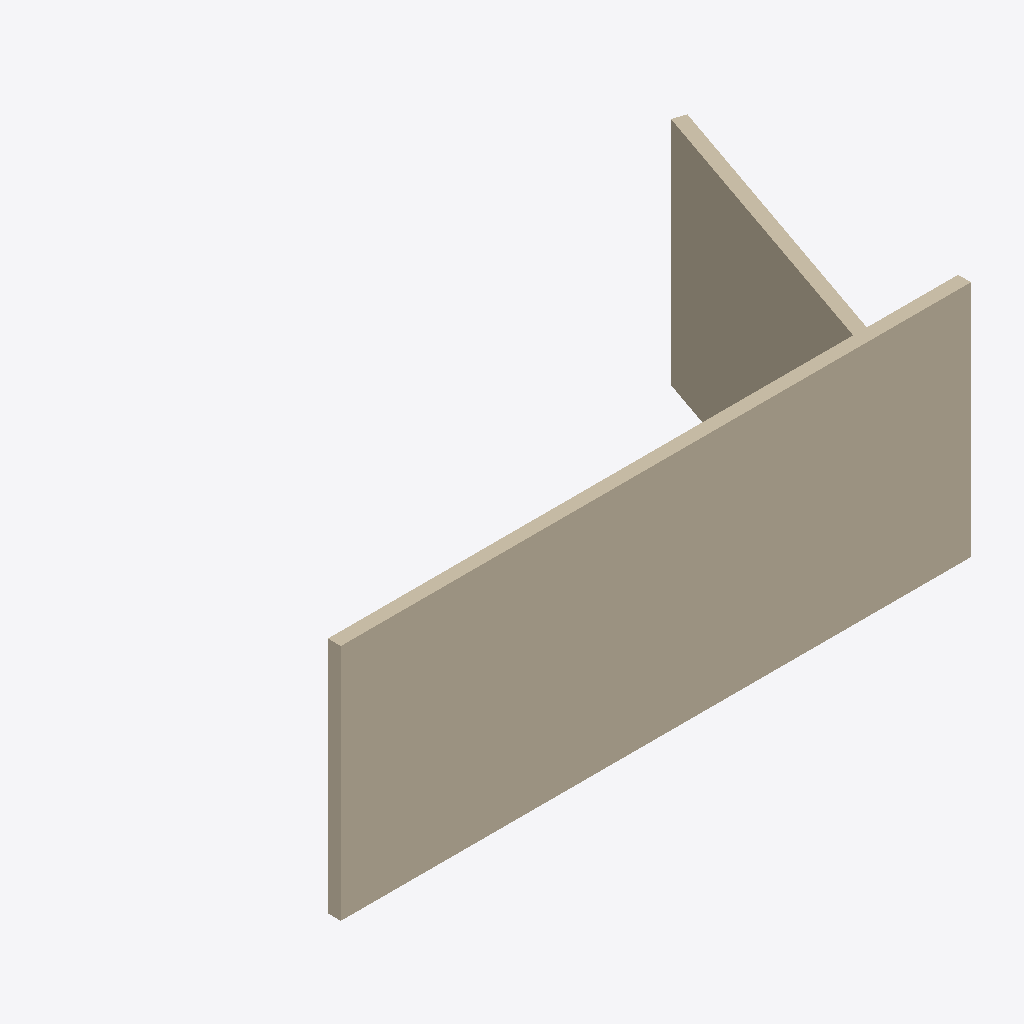
Isometric view of an IFC building model (IFC-SPF (STEP), schema IFC4, length unit metre), seen from the south-west, elements coloured by IFC class: 2 walls (beige).
Extent 6.0 m × 2.8 m × 2.2 m (x, y, z). Storeys (1): storey-1 at 0.00 m. Elements (2): 2 IfcWall.

HEADER;
FILE_DESCRIPTION(('ViewDefinition[DesignTransferView]'),'2;1');
FILE_NAME('/dev/null','2026-11-14T13:02:14+08:00',(''),(''),'IfcOpenShell 0.8.4','IfcOpenShell 0.8.4','Nobody');
FILE_SCHEMA(('IFC4'));
ENDSEC;
DATA;
#1=IFCPROJECT('2gInitpxTTfxvpqylpfNvj',$,'photo-room-e54cfba4d7744019a16a98fc8a828fe1',$,$,$,$,(#10,#15),#5);
#17=IFCSITE('1uQ$FgCVfVJeAJeQ0b0lR_',$,'Site (location unspecified)',$,$,$,$,$,$,$,$,$,$,$);
#18=IFCBUILDING('02zzahMA1UoeW8NiiQ0vEX',$,'Building (unverified)',$,$,$,$,$,$,$,$,$);
#21=IFCBUILDINGSTOREY('2KAg8tTm1G9BYtX_voQ98j',$,'storey-1',$,$,$,$,$,$,0.0);
#23=IFCWALL('1fX9NBs0LNlgLzjW0zP0T$',$,'wall-e416ac030192242f',$,$,#53,#39,$,$);
#60=IFCWALL('0Ed018sdbPShvKI96C2qIy',$,'wall-c9c0e60f0e4d7af6',$,$,#89,#76,$,$);
ENDSEC;
